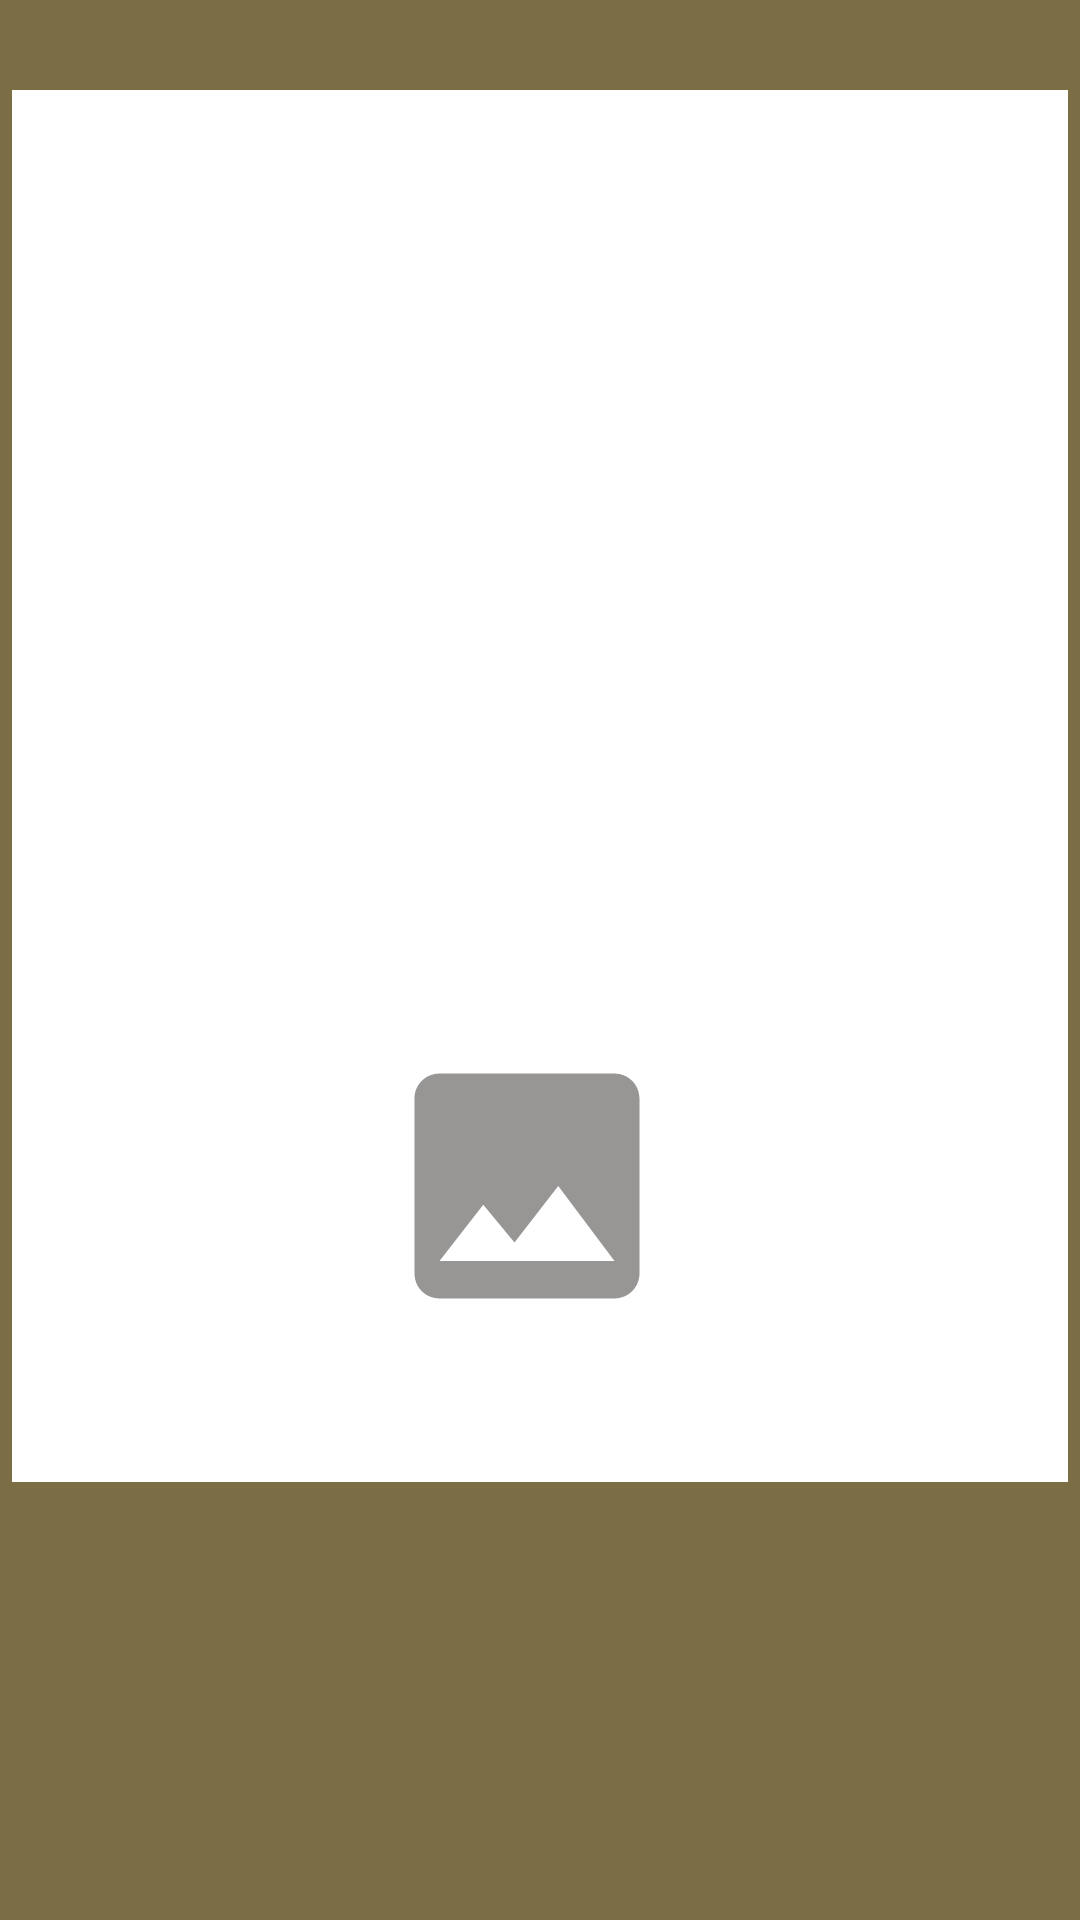

The Android layout XML behind this screen, and the referenced resources:
<!-- AndroidManifest.xml: application theme Theme.CrudOperation -->
<!-- res/layout/fragment_personal_detail.xml -->
<?xml version="1.0" encoding="utf-8"?>
<layout xmlns:android="http://schemas.android.com/apk/res/android"
    xmlns:app="http://schemas.android.com/apk/res-auto"
    xmlns:tools="http://schemas.android.com/tools">

    <data>
        <variable
            name="viewModel"
            type="com.example.crudoperation.viewmodel.MainViewModel" />
    </data>

    <androidx.constraintlayout.widget.ConstraintLayout
        android:layout_width="match_parent"
        android:layout_height="match_parent"
        android:background="#7C6E44"
        tools:context=".fragments.PersonalDetailFragment">

        <androidx.constraintlayout.widget.ConstraintLayout
            android:id="@+id/constraintLayout"
            android:layout_width="352dp"
            android:layout_height="464dp"
            android:layout_marginStart="30dp"
            android:layout_marginTop="30dp"
            android:layout_marginEnd="30dp"
            android:background="@color/white"
            app:layout_constraintEnd_toEndOf="parent"
            app:layout_constraintStart_toStartOf="parent"
            app:layout_constraintTop_toTopOf="parent"
            tools:ignore="MissingConstraints">

            <EditText
                android:id="@+id/et_name"
                android:layout_width="match_parent"
                android:layout_height="wrap_content"
                android:layout_marginStart="30dp"
                android:layout_marginTop="50dp"
                android:layout_marginEnd="30dp"
                android:hint="Please Enter Your Name"
                android:paddingStart="5dp"
                android:text="@={viewModel.personData.name}"
                app:layout_constraintEnd_toEndOf="parent"
                app:layout_constraintStart_toStartOf="parent"
                app:layout_constraintTop_toTopOf="parent" />

            <EditText
                android:id="@+id/et_mobile"
                android:layout_width="match_parent"
                android:layout_height="wrap_content"
                android:layout_marginStart="30dp"
                android:layout_marginTop="132dp"
                android:layout_marginEnd="30dp"
                android:hint="Please Enter Your Mobile"
                android:inputType="number"
                android:maxLength="10"

                android:paddingStart="5dp"

                android:text="@={viewModel.personData.mobile}"
                app:layout_constraintEnd_toEndOf="parent"
                app:layout_constraintHorizontal_bias="0.0"
                app:layout_constraintStart_toStartOf="parent"
                app:layout_constraintTop_toTopOf="parent" />

            <EditText
                android:id="@+id/et_email"
                android:layout_width="match_parent"
                android:layout_height="wrap_content"
                android:layout_marginStart="30dp"
                android:layout_marginTop="220dp"
                android:layout_marginEnd="30dp"
                android:layout_marginBottom="30dp"
                android:hint="Please Enter Your Email"

                android:paddingStart="5dp"
                android:text="@={viewModel.personData.email}"
                app:layout_constraintBottom_toBottomOf="parent"
                app:layout_constraintEnd_toEndOf="parent"
                app:layout_constraintHorizontal_bias="0.0"
                app:layout_constraintStart_toStartOf="parent"
                app:layout_constraintTop_toTopOf="parent"
                app:layout_constraintVertical_bias="0.0" />

            <ImageView
                android:id="@+id/iv_image"
                android:layout_width="100dp"
                android:layout_height="100dp"
                android:layout_marginStart="130dp"
                android:layout_marginTop="52dp"
                android:layout_marginEnd="139dp"
                android:layout_marginBottom="47dp"
                android:src="@drawable/capture"
                app:layout_constraintBottom_toBottomOf="parent"
                app:layout_constraintEnd_toEndOf="parent"
                app:layout_constraintStart_toStartOf="parent"
                app:layout_constraintTop_toBottomOf="@+id/et_email" />


        </androidx.constraintlayout.widget.ConstraintLayout>

        <Button
            android:id="@+id/submitBtn"
            android:layout_width="wrap_content"
            android:layout_height="wrap_content"
            android:layout_marginStart="162dp"
            android:layout_marginTop="36dp"
            android:layout_marginEnd="162dp"
            android:layout_marginBottom="153dp"
            android:background="#56BC5A"
            android:onClick="@{(view) -> viewModel.personSave(view)}"
            android:text="Save"
            app:layout_constraintBottom_toBottomOf="parent"
            app:layout_constraintEnd_toEndOf="parent"
            app:layout_constraintStart_toStartOf="parent"
            app:layout_constraintTop_toBottomOf="@+id/constraintLayout"
            tools:ignore="MissingConstraints" />
    </androidx.constraintlayout.widget.ConstraintLayout>
</layout>
<!-- resources referenced by this layout -->
<resources>
  <!-- drawable capture (drawable) -->
  <vector android:height="24dp" android:tint="#989595"
      android:viewportHeight="24" android:viewportWidth="24"
      android:width="24dp" xmlns:android="http://schemas.android.com/apk/res/android">
      <path android:fillColor="@android:color/white" android:pathData="M21,19V5c0,-1.1 -0.9,-2 -2,-2H5c-1.1,0 -2,0.9 -2,2v14c0,1.1 0.9,2 2,2h14c1.1,0 2,-0.9 2,-2zM8.5,13.5l2.5,3.01L14.5,12l4.5,6H5l3.5,-4.5z"/>
  </vector>
  <style name="Theme.CrudOperation" parent="Theme.AppCompat.NoActionBar">
          
          <item name="colorPrimary">@color/purple_500</item>
          <item name="colorPrimaryDark">@color/purple_700</item>
          <item name="colorAccent">@color/teal_200</item>
          
      </style>
  <!-- not gathered from this repository: default colours our renderer supplied (Android Studio template values) -->
  <color name="purple_500">#FF6200EE</color>
  <color name="purple_700">#FF3700B3</color>
  <color name="teal_200">#FF03DAC5</color>
  <color name="white">#FFFFFFFF</color>
</resources>
